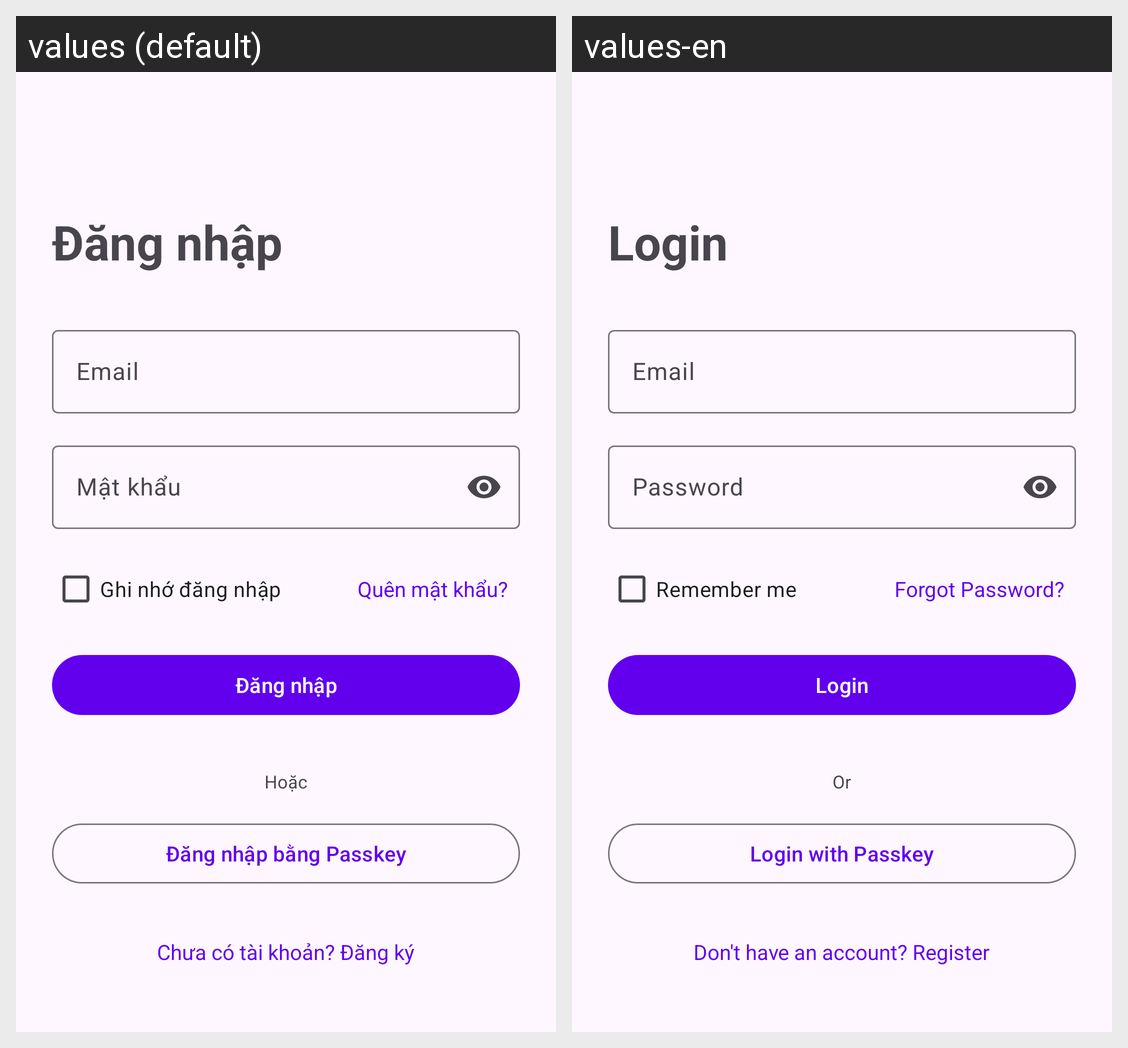

This grid shows one Android layout under two languages. Give, for every string resource on the screen, its name, the default text and each shown locale's text.
Android screen res/layout/activity_login.xml rendered under 2 locales, left to right: values (default), values-en. Device: Nexus 5 (rendered at 1080×1920; each locale shown at half size, 540×960, under a caption strip naming it); theme Theme.TXAHub.NoActionBar.
Strings drawn on this screen, with the default value and each locale's value (text and hints the layout hard-codes, and strings that could not be matched under every locale, appear in the picture but are not listed):

txa_global.login
  values: Đăng nhập
  values-en: Login

txa_global.email
  values: Email
  values-en: Email

txa_global.password
  values: Mật khẩu
  values-en: Password

txa_global.remember_me
  values: Ghi nhớ đăng nhập
  values-en: Remember me

txa_global.forgot_password
  values: Quên mật khẩu?
  values-en: Forgot Password?

txa_global.passkey_or
  values: Hoặc
  values-en: Or

txa_global.login_with_passkey
  values: Đăng nhập bằng Passkey
  values-en: Login with Passkey

txa_global.dont_have_account
  values: Chưa có tài khoản? Đăng ký
  values-en: Don't have an account? Register
